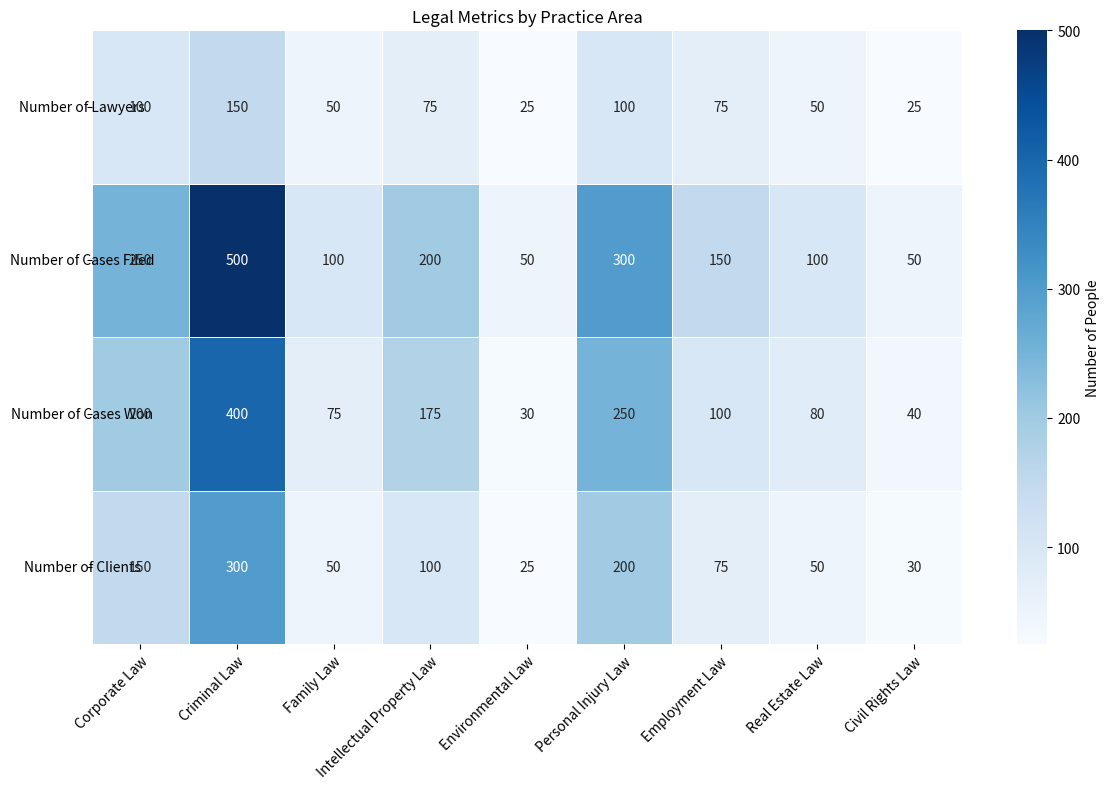

Reproduce this figure in Python. (Note: this script raises an exception after producing the figure.)

import matplotlib.pyplot as plt
import numpy as np
import pandas as pd
import seaborn as sns

# Import data
data = {'Category': ['Corporate Law', 'Criminal Law', 'Family Law', 'Intellectual Property Law', 'Environmental Law', 'Personal Injury Law', 'Employment Law', 'Real Estate Law', 'Civil Rights Law'],
        'Number of Lawyers': [100, 150, 50, 75, 25, 100, 75, 50, 25],
        'Number of Cases Filed': [250, 500, 100, 200, 50, 300, 150, 100, 50],
        'Number of Cases Won': [200, 400, 75, 175, 30, 250, 100, 80, 40],
        'Number of Clients': [150, 300, 50, 100, 25, 200, 75, 50, 30],
        'Average Case Duration': ['2.5 years', '5 years', '1 year', '3 years', '2 years', '2 years', '1.5 years', '2 years', '1 year'],
        'Win Rate (%)': ['80%', '70%', '75%', '82%', '60%', '83%', '67%', '80%', '80%']}

# Convert data to dataframe
df = pd.DataFrame(data)

# Set figure size
fig, ax = plt.subplots(figsize=(12, 8))

# Create heatmap chart using seaborn
sns.heatmap(df[['Number of Lawyers', 'Number of Cases Filed', 'Number of Cases Won', 'Number of Clients']].transpose(), annot=True, cmap='Blues', fmt='g', linewidth=0.5, cbar_kws={'label': 'Number of People'})

# Set x and y ticks and tick labels
ax.set_xticks(np.arange(len(df['Category']))+0.5)
ax.set_yticks(np.arange(4)+0.5)
ax.set_xticklabels(df['Category'], rotation=45, ha='right', rotation_mode='anchor')
ax.set_yticklabels(['Number of Lawyers', 'Number of Cases Filed', 'Number of Cases Won', 'Number of Clients'], rotation=0, ha='center')

# Set title
plt.title('Legal Metrics by Practice Area')

# Automatically resize image before saving
plt.tight_layout()

# Save image
plt.savefig('output/final/heatmap/png/20231228-131639_17.png', bbox_inches='tight')

# Clear current image state
plt.clf()
